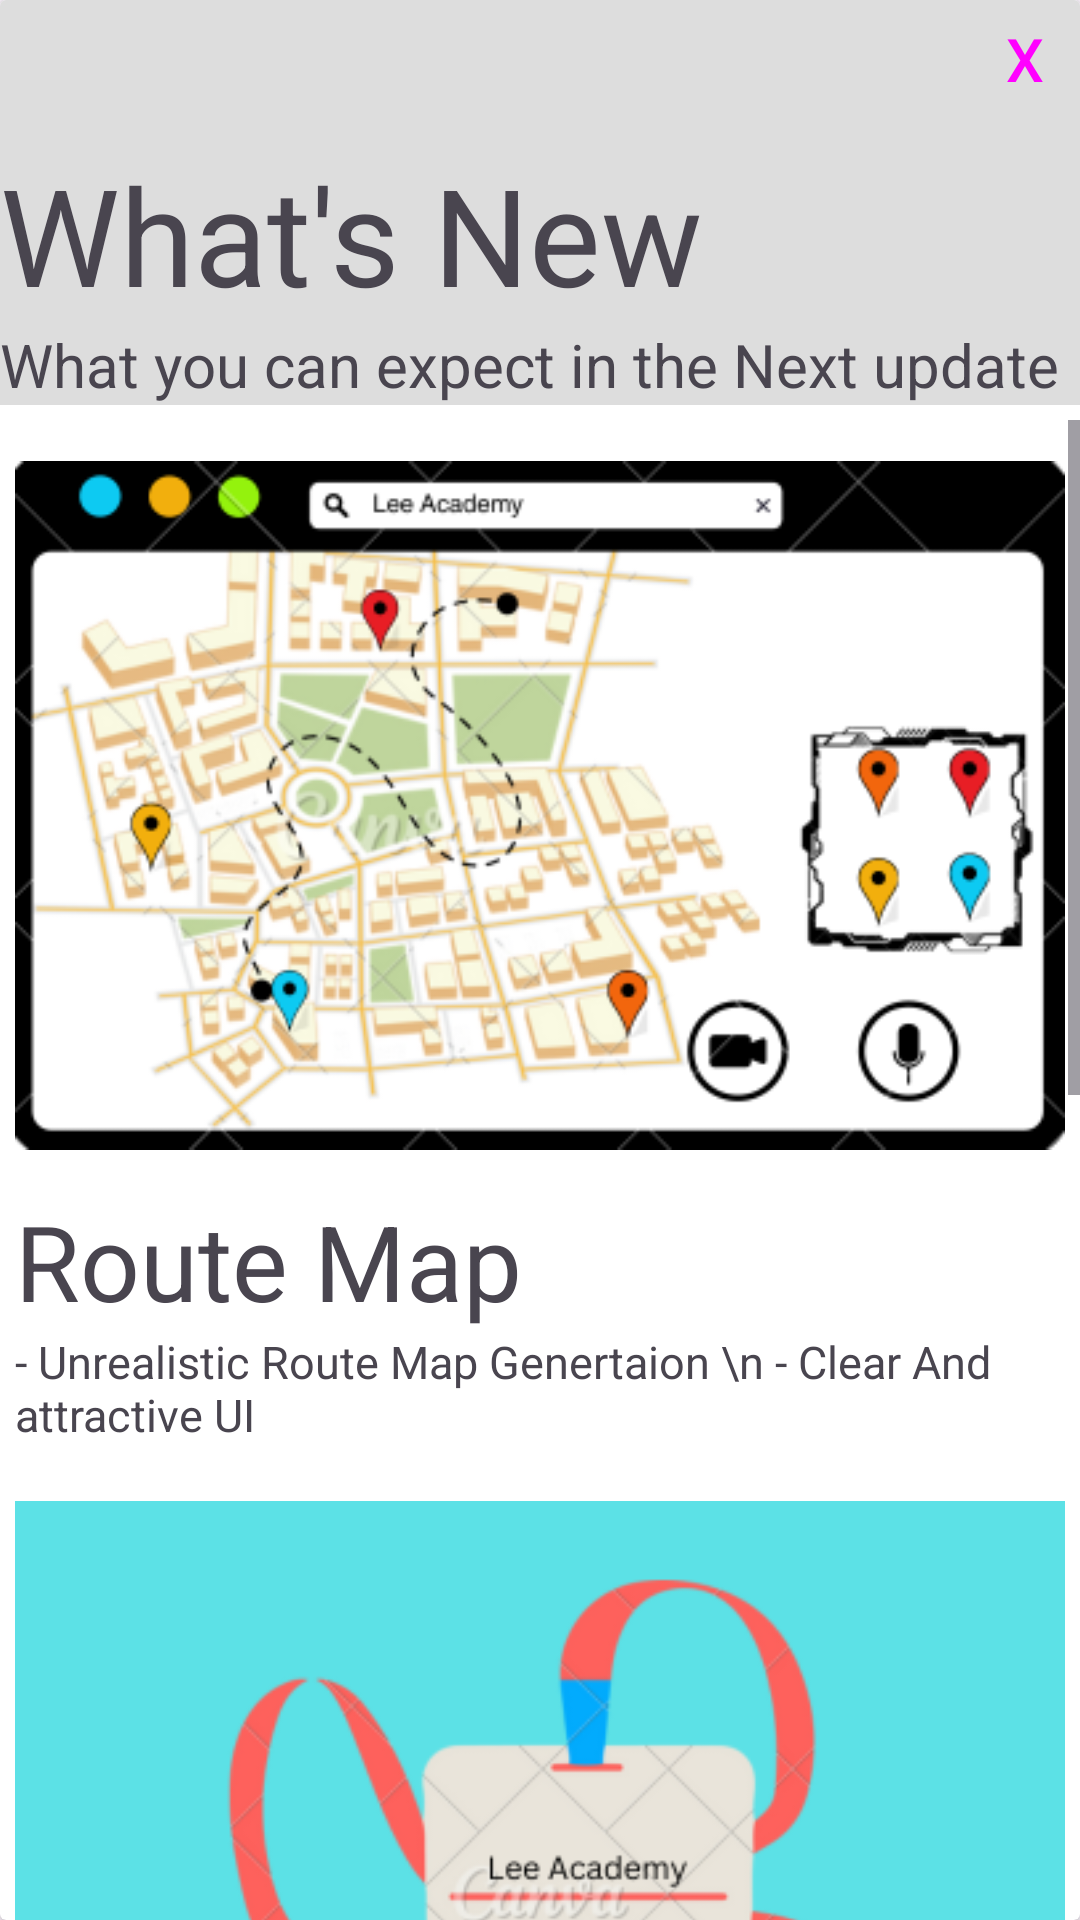

Android layout source for this screen:
<!-- AndroidManifest.xml: application theme Theme.Lee -->
<!-- res/layout/popupscreen.xml -->
<?xml version="1.0" encoding="utf-8"?>
<androidx.cardview.widget.CardView xmlns:android="http://schemas.android.com/apk/res/android"
    android:layout_width="400dp"
    android:layout_height="500dp"
    android:layout_gravity="center">

    <RelativeLayout
        android:layout_width="match_parent"
        android:layout_height="match_parent">
    <LinearLayout
        android:layout_width="match_parent"
        android:layout_height="wrap_content"
        android:background="@color/grey"
        android:id="@+id/desc"
        android:orientation="vertical">
        <Button
            style="@style/Widget.Material3.Button.TextButton.Dialog.Flush"
            android:layout_width="match_parent"
            android:layout_below="@+id/scrollView"
            android:textSize="20sp"
            android:layout_height="wrap_content"
            android:id="@+id/close"
            android:gravity="end"
            android:text="X" />
        <TextView
            android:layout_width="wrap_content"
            android:layout_height="wrap_content"
            android:text="What's New"
            android:textSize="45sp"/>
        <TextView
            android:layout_width="wrap_content"
            android:layout_height="wrap_content"
            android:text="What you can expect in the Next update"
            android:textSize="20sp"/>
    </LinearLayout>



    <ScrollView
        android:layout_width="match_parent"
        android:layout_height="match_parent"
        android:id="@+id/scrollview"
        android:layout_below="@+id/desc"
        android:layout_marginTop="5dp">
    <LinearLayout
        android:layout_width="match_parent"
        android:layout_height="match_parent"
        android:orientation="vertical"
        android:paddingHorizontal="5dp">


    <LinearLayout
        android:layout_width="match_parent"
        android:layout_height="wrap_content"
        android:orientation="vertical">

        <ImageView
            android:layout_width="match_parent"
            android:layout_height="wrap_content"
            android:scaleType="fitCenter"
            android:id="@+id/routeimg"
            android:src="@drawable/popupimg_route" />

        <TextView
            android:layout_width="wrap_content"
            android:layout_height="wrap_content"
            android:text="Route Map"
            android:textSize="35sp"/>
        <TextView
            android:layout_width="wrap_content"
            android:layout_height="wrap_content"
            android:text="- Unrealistic Route Map Genertaion \n - Clear And attractive UI "
            android:textSize="15sp"/>
    </LinearLayout>

        <LinearLayout
            android:layout_width="match_parent"
            android:layout_height="wrap_content"
            android:orientation="vertical">
            <ImageView
                android:layout_width="match_parent"
                android:layout_height="wrap_content"
                android:src="@drawable/popupimg_idcard"/>
            <TextView
                android:layout_width="wrap_content"
                android:layout_height="wrap_content"
                android:text="Id Card Generation"
                android:textSize="35sp"/>
            <TextView
                android:layout_width="wrap_content"
                android:layout_height="wrap_content"
                android:text="- Classic Access pass can be generated through app \n - Apply Physical pvc card application "
                android:textSize="15sp"/>
        </LinearLayout>

            <LinearLayout
                android:layout_width="match_parent"
                android:layout_height="match_parent"
                android:orientation="vertical">
                <ImageView
                    android:layout_width="match_parent"
                    android:layout_height="wrap_content"
                    android:src="@drawable/popupimg_mail"/>

                <TextView
                    android:layout_width="wrap_content"
                    android:layout_height="wrap_content"
                    android:text="In App Messaging"
                    android:textSize="35sp"/>
                <TextView
                    android:layout_width="wrap_content"
                    android:layout_height="wrap_content"
                    android:text="- Notification Pushed through In app Mail system \n - Online Communication via App "
                    android:textSize="15sp"/>
            </LinearLayout>
    </LinearLayout>
    </ScrollView>

    </RelativeLayout>


</androidx.cardview.widget.CardView>
<!-- resources referenced by this layout -->
<resources>
  <color name="grey">#DDDDDD</color>
  <!-- drawable popupimg_idcard: png bitmap (drawable, 42227 bytes) -->
  <!-- drawable popupimg_mail: png bitmap (drawable, 60503 bytes) -->
  <!-- drawable popupimg_route: png bitmap (drawable, 100252 bytes) -->
  <style name="Theme.Lee" parent="Base.Theme.Lee" />
  <style name="Base.Theme.Lee" parent="Theme.Material3.DayNight.NoActionBar">
          
          
      </style>
</resources>
